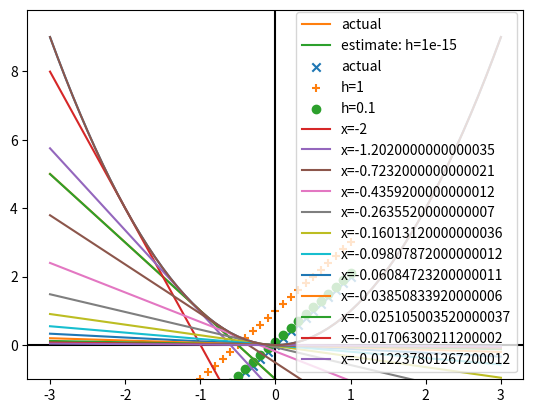

Python code for this plot:
"""
Gradient Descent(경사 하강법):
데이터 과학을 하다보면, 최적화 문제들을 만나게 된다.
최적화문제 - 특정 상황에서 가장 적합한 모델을 찾는 문제
(예) 모델의 오류(error)를 '최소화', likelihood(우도) 를 '최대화'
타겟 함수를 최소(혹은 최대)로 만들어 주는 파라미터를 찾는 문제

곡선의 접선을 찾고, 접선의 기울기 방향으로 점을 이동시켜 나가면서
최소(최대)값을 찾는다.
"""
import random

import matplotlib.pyplot as plt


def f(x):
    """y = x ** 2"""
    return x ** 2


def f_derivative(x):
    """y = x**2 의 도함수(미분):y = 2x """
    return 2 * x


def tangent(x, a, x1, y1):
    """기울기가 a이고 점(x1, y1)을 지나는 직선의 방정식
       y - y1 = a(x - x1)
    """
    return a * (x - x1) + y1


def difference_quotient(f, x, h):
    """함수 f의 도함수의 근사값 """
    return (f(x + h) - f(x)) / h


def move(x, direction, step=-0.1):
    """좌표를 새로운 X좌표로 이동.
        direction: 접선의 기울기.

        step>0인 경우는 접선과 같은 방향으로 이동 -> 최댓값 찾기
        step<0인 경우는 접선과 반대 방향으로 이동 -> 최솟값 찾기"""
    return x + step * direction


if __name__ == '__main__':
    # 그래프를 그릴  x값의 범위 (-3.0, -2.9, ..., 2.9, 3.0)
    xs = [x / 10 for x in range(-30, 31)]
    # 그래프를 그릴 y 좌표들
    ys = [f(x) for x in xs]

    # x**2 그래프에서 x=-1에서의 접선을 그리기 위해서
    # 직선의 방정식 y = ax + b에0서 기울기 a와 y절편 b를 찾아야 한다.
    # 기울기 a는 x**2의 미분 값으로 찾는다.
    # y절면은 (x1, f(x1))을 지나는 직선임을 이용해서 찾는다.
    a = f_derivative(-1)  # x=-1에서 접선의 기울기
    x1, y1 = -1, f(-1)  # x=-1에서 곡선과 접선이 만나는 점의 좌표
    tangents = [tangent(x, a, x1, y1) for x in xs]

    # 도함수의 근사값을 사용해서 x=-1에서 기울기를 찾음
    # h값이 0에 가까울수록 더 정확한 접선의 기울기가 된다.
    h = 0.000000000000001
    a2 = difference_quotient(f, x=-1, h=h)
    tangents2 = [tangent(x, a2, x1, y1)
                 for x in xs]

    plt.plot(xs, ys)
    plt.plot(xs, tangents, label='actual')
    plt.plot(xs, tangents2, label=f'estimate: h={h}')
    plt.axhline(y=0, color='black')  # y=0인 수직보조선
    plt.axvline(x=0, color='black')  # x=0인 수직보조선
    plt.ylim(-2)
    plt.legend()
    plt.show()

    # 실제 기울기(f_derivative)와 기울기 근사값 비교
    xs = [x / 10 for x in range(-10, 11)]
    actuals = [f_derivative(x) for x in xs]
    estimates_1 = [difference_quotient(f, x, h=1) for x in xs]
    estimates_2 = [difference_quotient(f, x, h=0.1) for x in xs]
    plt.scatter(xs, actuals, label='actual', marker='x')
    plt.scatter(xs, estimates_1, label='h=1', marker='+')
    plt.scatter(xs, estimates_2, label='h=0.1', marker='o')
    plt.show()

    # 경사 하강법
    xs = [x / 10 for x in range(-30, 31)]  # [-3, -2.9, ..., 2.9, 3.0]
    ys = [f(x) for x in xs]  # y = x**2 그래프의 y값들
    init_x = -2  # 최솟값을 찾기 위해 시작할 x 좌표
    for _ in range(12):
        # x = init_x에서의 접선의 기울기
        gradient = difference_quotient(f, init_x, h=0.01)
        # 접선을 그래프로 그리기 위해서
        tangent_estimates = [tangent(x, gradient, init_x, f(init_x)) for x in xs]
        plt.plot(xs, tangent_estimates, label=f'x={init_x}')
        # x 좌표를 새로운 좌표로 이동
        init_x = move(init_x, gradient, step=-0.2)  # 기울기가 (-)이면 step이 양의 방향으로, (+)이면 음의 방향으로 이동

    plt.plot(xs, ys)
    plt.legend()
    plt.ylim(bottom=-1)
    plt.show()

    # 임의의 점에서 시작하여 y=x**2의 최솟값을 찾음
    random.seed(1128)
    init_x = random.randint(-10, 10)  # 시작 값
    print(f'init_x = {init_x}')
    tolerance = 0.0000001
    # 두 개의 x좌표 사이의 거리가 tolerance 이하이면 반복문 종료
    count = 0
    while True:  # 반복문
        count += 1
        # x좌표에서의 접선의 기울기를 계산
        gradient = difference_quotient(f, init_x, h=0.001)
        # 찾은 기울기를 사용해서 x좌표를 이동
        next_x = move(init_x, gradient, step=-0.9)  # 최소값은 (-), 최대값은 (+)
        print(f'{count}: x = {next_x}')
        if abs(next_x-init_x) < tolerance:
            # 이동 전과 이동 후의 x값의 차이가 tolerance 미만이면 반복문 종료
            break
        else:
            # 이동한 점이 다음 반복에서는 시작점이 되어야 한다
            init_x = next_x

